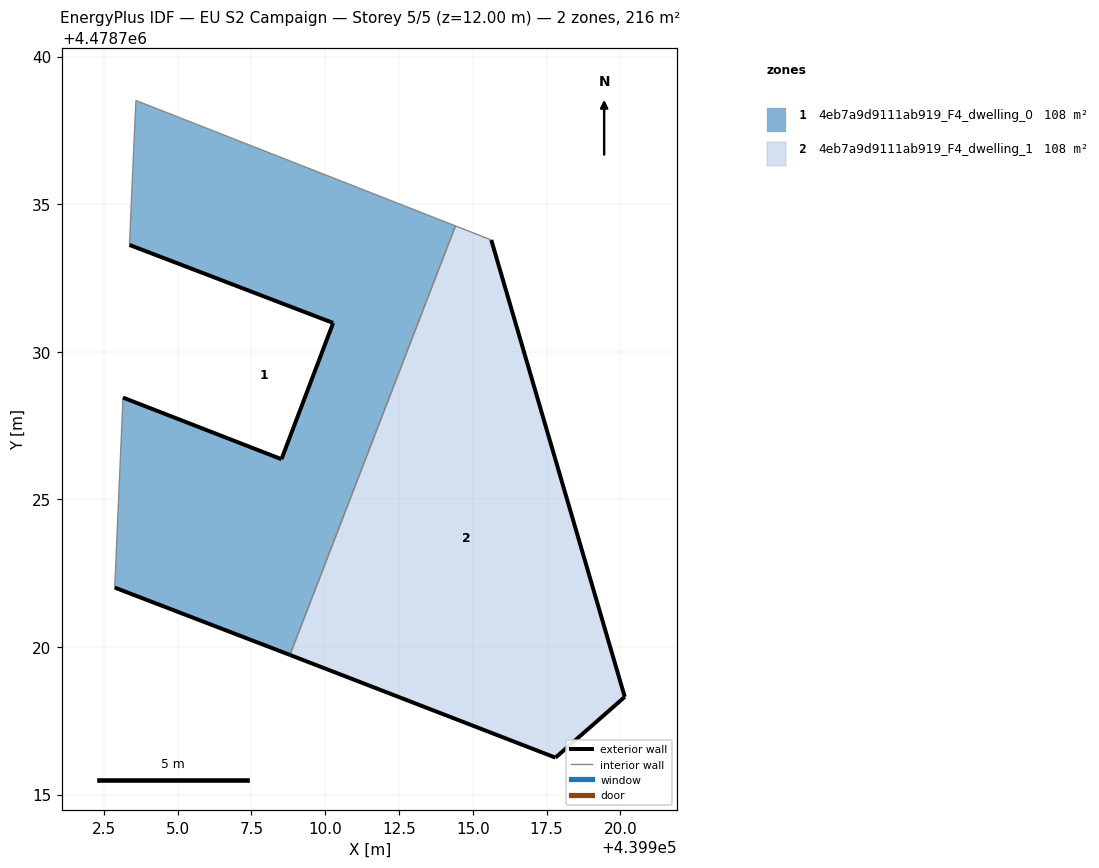
=== STOREY PLAN SPEC (per zone: floor XY polygon, exterior-wall plan segments, windows/doors) ===
zone 1: 4eb7a9d9111ab919_F4_dwelling_0  (108.0 m²)
  floor: (439908.81, 4478719.73) (439914.41, 4478734.26) (439903.59, 4478738.51) (439903.46, 4478735.56) (439903.37, 4478733.62) (439910.27, 4478730.98) (439908.52, 4478726.36) (439903.15, 4478728.45) (439902.87, 4478722.01)
  exterior wall: (439908.81, 4478719.73) – (439902.87, 4478722.01)  [6.4 m]
  exterior wall: (439903.15, 4478728.45) – (439908.52, 4478726.36)  [5.8 m]
  exterior wall: (439908.52, 4478726.36) – (439910.27, 4478730.98)  [4.9 m]
  exterior wall: (439910.27, 4478730.98) – (439903.37, 4478733.62)  [7.4 m]
  interior walls: 5
zone 2: 4eb7a9d9111ab919_F4_dwelling_1  (108.0 m²)
  floor: (439920.15, 4478718.31) (439915.63, 4478733.79) (439914.41, 4478734.26) (439908.81, 4478719.73) (439917.80, 4478716.25)
  exterior wall: (439917.80, 4478716.25) – (439908.81, 4478719.73)  [9.6 m]
  exterior wall: (439915.63, 4478733.79) – (439920.15, 4478718.31)  [16.1 m]
  exterior wall: (439920.15, 4478718.31) – (439917.80, 4478716.25)  [3.1 m]
  interior walls: 2

=== DERIVED (storey summary) ===
Building: EU S2 Campaign
Storey: 5 of 5  (floor level z = 12.00 m)
Storey gross floor area: 216.1 m²
Zones on this storey: 2
  - 4eb7a9d9111ab919_F4_dwelling_0: floor 108.0 m²; exterior wall 24.4 m (73.3 m²); WWR 0.0%
  - 4eb7a9d9111ab919_F4_dwelling_1: floor 108.0 m²; exterior wall 28.9 m (86.7 m²); WWR 0.0%
Zone adjacency (shared interzone walls):
  - 4eb7a9d9111ab919_F4_dwelling_0 ↔ 4eb7a9d9111ab919_F4_dwelling_1